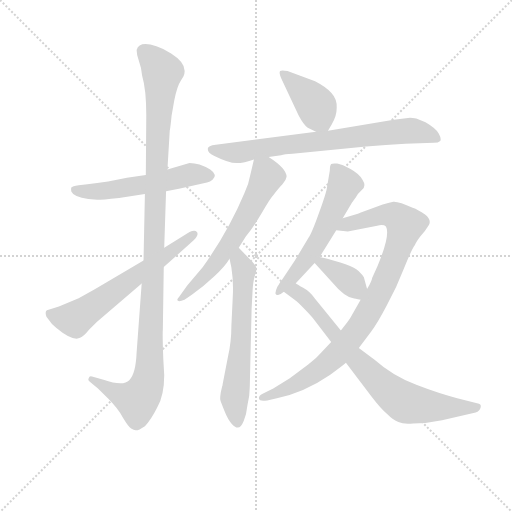
t = 0.00 s
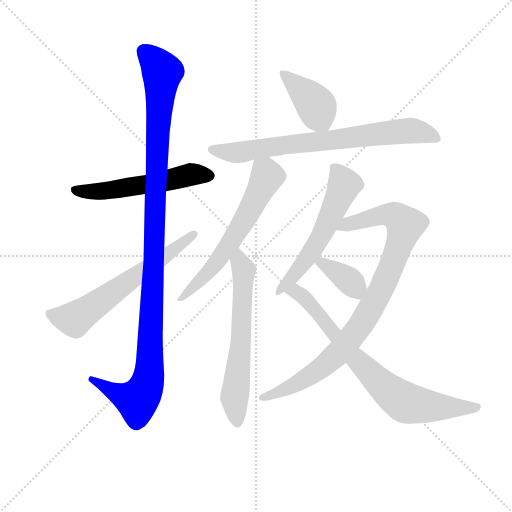
t = 1.81 s
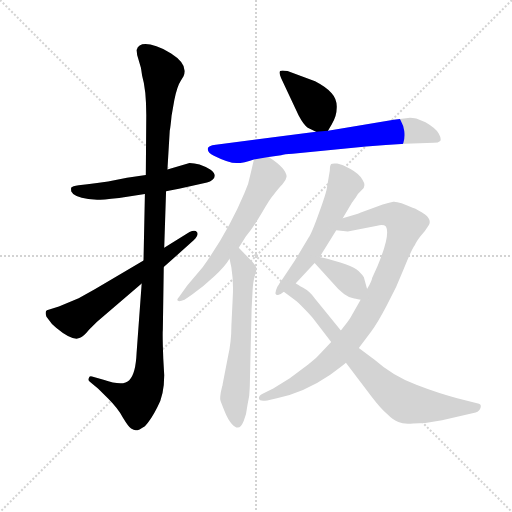
t = 3.62 s
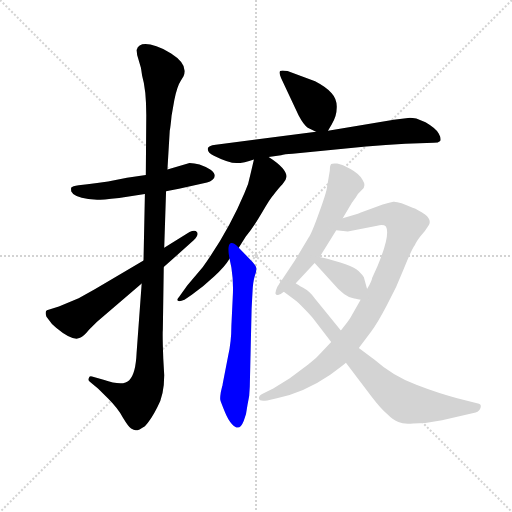
t = 5.43 s
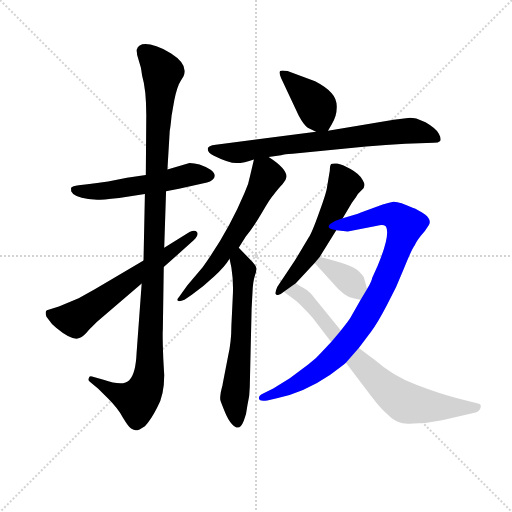
t = 7.24 s
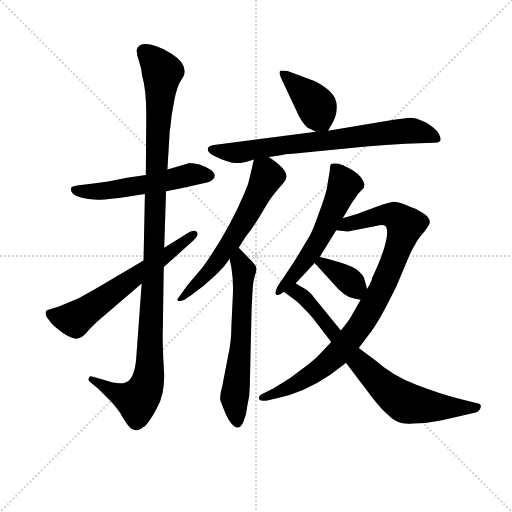
t = 9.05 s

The animated SVG that drew these frames (rendered in a browser with its animation timeline set to each time). Animation: 11 CSS @keyframes rules; one cycle of 9.05 s.

<svg version="1.1" viewBox="0 0 1024 1024" xmlns="http://www.w3.org/2000/svg">
  <g stroke="lightgray" stroke-dasharray="1,1" stroke-width="1" transform="scale(4, 4)">
    <line x1="0" y1="0" x2="256" y2="256"></line>
    <line x1="256" y1="0" x2="0" y2="256"></line>
    <line x1="128" y1="0" x2="128" y2="256"></line>
    <line x1="0" y1="128" x2="256" y2="128"></line>
  </g>
<g transform="scale(0.92, -0.92) translate(60, -900)">
   <style type="text/css">
    @keyframes keyframes0 {
      from {
       stroke: blue;
       stroke-dashoffset: 554;
       stroke-width: 128;
       }
       64% {
       animation-timing-function: step-end;
       stroke: blue;
       stroke-dashoffset: 0;
       stroke-width: 128;
       }
       to {
       stroke: black;
       stroke-width: 1024;
       }
       }
       #make-me-a-hanzi-animation-0 {
         animation: keyframes0 0.700846s both;
         animation-delay: 0.000000s;
         animation-timing-function: linear;
       }
    @keyframes keyframes1 {
      from {
       stroke: blue;
       stroke-dashoffset: 1146;
       stroke-width: 128;
       }
       79% {
       animation-timing-function: step-end;
       stroke: blue;
       stroke-dashoffset: 0;
       stroke-width: 128;
       }
       to {
       stroke: black;
       stroke-width: 1024;
       }
       }
       #make-me-a-hanzi-animation-1 {
         animation: keyframes1 1.182617s both;
         animation-delay: 0.700846s;
         animation-timing-function: linear;
       }
    @keyframes keyframes2 {
      from {
       stroke: blue;
       stroke-dashoffset: 628;
       stroke-width: 128;
       }
       67% {
       animation-timing-function: step-end;
       stroke: blue;
       stroke-dashoffset: 0;
       stroke-width: 128;
       }
       to {
       stroke: black;
       stroke-width: 1024;
       }
       }
       #make-me-a-hanzi-animation-2 {
         animation: keyframes2 0.761068s both;
         animation-delay: 1.883464s;
         animation-timing-function: linear;
       }
    @keyframes keyframes3 {
      from {
       stroke: blue;
       stroke-dashoffset: 405;
       stroke-width: 128;
       }
       57% {
       animation-timing-function: step-end;
       stroke: blue;
       stroke-dashoffset: 0;
       stroke-width: 128;
       }
       to {
       stroke: black;
       stroke-width: 1024;
       }
       }
       #make-me-a-hanzi-animation-3 {
         animation: keyframes3 0.579590s both;
         animation-delay: 2.644531s;
         animation-timing-function: linear;
       }
    @keyframes keyframes4 {
      from {
       stroke: blue;
       stroke-dashoffset: 751;
       stroke-width: 128;
       }
       71% {
       animation-timing-function: step-end;
       stroke: blue;
       stroke-dashoffset: 0;
       stroke-width: 128;
       }
       to {
       stroke: black;
       stroke-width: 1024;
       }
       }
       #make-me-a-hanzi-animation-4 {
         animation: keyframes4 0.861165s both;
         animation-delay: 3.224121s;
         animation-timing-function: linear;
       }
    @keyframes keyframes5 {
      from {
       stroke: blue;
       stroke-dashoffset: 619;
       stroke-width: 128;
       }
       67% {
       animation-timing-function: step-end;
       stroke: blue;
       stroke-dashoffset: 0;
       stroke-width: 128;
       }
       to {
       stroke: black;
       stroke-width: 1024;
       }
       }
       #make-me-a-hanzi-animation-5 {
         animation: keyframes5 0.753743s both;
         animation-delay: 4.085286s;
         animation-timing-function: linear;
       }
    @keyframes keyframes6 {
      from {
       stroke: blue;
       stroke-dashoffset: 629;
       stroke-width: 128;
       }
       67% {
       animation-timing-function: step-end;
       stroke: blue;
       stroke-dashoffset: 0;
       stroke-width: 128;
       }
       to {
       stroke: black;
       stroke-width: 1024;
       }
       }
       #make-me-a-hanzi-animation-6 {
         animation: keyframes6 0.761882s both;
         animation-delay: 4.839030s;
         animation-timing-function: linear;
       }
    @keyframes keyframes7 {
      from {
       stroke: blue;
       stroke-dashoffset: 572;
       stroke-width: 128;
       }
       65% {
       animation-timing-function: step-end;
       stroke: blue;
       stroke-dashoffset: 0;
       stroke-width: 128;
       }
       to {
       stroke: black;
       stroke-width: 1024;
       }
       }
       #make-me-a-hanzi-animation-7 {
         animation: keyframes7 0.715495s both;
         animation-delay: 5.600911s;
         animation-timing-function: linear;
       }
    @keyframes keyframes8 {
      from {
       stroke: blue;
       stroke-dashoffset: 920;
       stroke-width: 128;
       }
       75% {
       animation-timing-function: step-end;
       stroke: blue;
       stroke-dashoffset: 0;
       stroke-width: 128;
       }
       to {
       stroke: black;
       stroke-width: 1024;
       }
       }
       #make-me-a-hanzi-animation-8 {
         animation: keyframes8 0.998698s both;
         animation-delay: 6.316406s;
         animation-timing-function: linear;
       }
    @keyframes keyframes9 {
      from {
       stroke: blue;
       stroke-dashoffset: 373;
       stroke-width: 128;
       }
       55% {
       animation-timing-function: step-end;
       stroke: blue;
       stroke-dashoffset: 0;
       stroke-width: 128;
       }
       to {
       stroke: black;
       stroke-width: 1024;
       }
       }
       #make-me-a-hanzi-animation-9 {
         animation: keyframes9 0.553548s both;
         animation-delay: 7.315104s;
         animation-timing-function: linear;
       }
    @keyframes keyframes10 {
      from {
       stroke: blue;
       stroke-dashoffset: 769;
       stroke-width: 128;
       }
       71% {
       animation-timing-function: step-end;
       stroke: blue;
       stroke-dashoffset: 0;
       stroke-width: 128;
       }
       to {
       stroke: black;
       stroke-width: 1024;
       }
       }
       #make-me-a-hanzi-animation-10 {
         animation: keyframes10 0.875814s both;
         animation-delay: 7.868652s;
         animation-timing-function: linear;
       }
</style>
<path d="M 132.0 467.5 L 151.0 465.5 Q 161.0 465.5 199.0 469.5 L 255.0 478.5 L 301.0 484.5 L 329.0 489.5 L 390.0 503.5 Q 397.0 504.5 402.0 509.5 Q 414.0 519.5 397.0 531.5 Q 373.0 545.5 352.0 545.5 L 304.0 531.5 L 257.0 519.5 L 216.0 513.5 L 175.0 505.5 Q 150.0 501.5 130.0 499.5 L 111.0 497.5 Q 97.0 495.5 95.0 492.5 Q 94.0 490.5 95.0 483.5 Q 100.0 471.5 132.0 467.5 Z" fill="lightgray"></path> 
<path d="M 255.0 478.5 L 252.0 333.5 L 248.0 283.5 L 237.0 133.5 Q 235.0 86.5 221.0 73.5 Q 208.0 59.5 165.0 74.5 L 140.0 81.5 Q 134.0 83.5 133.0 77.5 Q 130.0 73.5 136.0 69.5 L 153.0 55.5 L 175.0 33.5 Q 196.0 12.5 207.0 -7.5 Q 219.0 -27.5 225.0 -31.5 Q 231.0 -34.5 235.0 -35.5 Q 240.0 -36.5 255.0 -26.5 Q 268.0 -13.5 282.0 14.5 Q 297.0 41.5 297.0 84.5 L 295.0 119.5 Q 293.0 172.5 294.0 183.5 L 296.0 319.5 L 297.0 361.5 L 301.0 484.5 L 304.0 531.5 L 309.0 615.5 Q 311.0 626.5 313.0 648.5 L 319.0 682.5 Q 325.0 712.5 333.0 724.5 L 339.0 734.5 Q 350.0 759.5 312.0 783.5 Q 296.0 794.5 280.0 799.5 Q 243.0 812.5 237.0 791.5 Q 237.0 780.5 242.0 767.5 Q 247.0 754.5 249.0 735.5 Q 258.0 705.5 258.0 649.5 L 257.0 519.5 L 255.0 478.5 Z" fill="lightgray"></path> 
<path d="M 252.0 333.5 L 147.0 271.5 L 111.0 251.5 L 68.0 233.5 L 42.0 225.5 Q 37.0 222.5 41.0 211.5 L 53.0 195.5 L 62.0 187.5 Q 98.0 157.5 114.0 165.5 Q 122.0 168.5 134.0 183.5 L 151.0 200.5 L 248.0 283.5 L 296.0 319.5 L 361.0 377.5 Q 373.0 389.5 368.0 395.5 Q 364.0 401.5 352.0 395.5 L 297.0 361.5 L 252.0 333.5 Z" fill="lightgray"></path> 
<path d="M 653.0 615.5 L 661.0 629.5 Q 672.0 646.5 672.0 665.5 Q 673.0 684.5 661.0 697.5 Q 650.0 710.5 625.0 723.5 L 565.0 745.5 Q 552.0 748.5 549.0 745.5 Q 546.0 742.5 551.0 730.5 L 589.0 649.5 Q 600.0 628.5 609.0 622.5 L 627.0 613.5 C 646.0 603.5 646.0 603.5 653.0 615.5 Z" fill="lightgray"></path> 
<path d="M 524.0 558.5 L 551.0 562.5 Q 558.0 564.5 576.0 565.5 L 736.0 581.5 Q 779.0 585.5 821.0 587.5 L 883.0 589.5 Q 893.0 589.5 897.0 593.5 Q 900.0 598.5 894.0 609.5 Q 889.0 620.5 865.0 634.5 L 845.0 642.5 Q 832.0 644.5 827.0 643.5 L 796.0 639.5 L 653.0 615.5 L 627.0 613.5 L 409.0 585.5 Q 392.0 583.5 392.0 577.5 Q 390.0 568.5 405.0 561.5 Q 437.0 545.5 454.0 545.5 Q 471.0 545.5 492.0 553.5 L 524.0 558.5 Z" fill="lightgray"></path> 
<path d="M 459.0 361.5 L 474.0 385.5 Q 492.0 407.5 510.0 438.5 Q 528.0 469.5 534.0 475.5 Q 546.0 491.5 554.0 499.5 Q 562.0 507.5 563.0 515.5 Q 563.0 533.5 524.0 558.5 C 499.0 575.5 497.0 576.5 492.0 553.5 L 485.0 523.5 Q 481.0 500.5 471.0 479.5 Q 437.0 398.5 381.0 319.5 L 347.0 279.5 L 330.0 255.5 Q 322.0 247.5 328.0 245.5 Q 332.0 244.5 341.0 248.5 L 357.0 259.5 Q 383.0 277.5 406.0 299.5 Q 429.0 320.5 439.0 337.5 L 459.0 361.5 Z" fill="lightgray"></path> 
<path d="M 436.0 126.5 L 424.0 64.5 Q 424.0 61.5 423.0 60.5 L 420.0 47.5 Q 418.0 34.5 419.0 30.5 Q 420.0 26.5 428.0 6.5 Q 436.0 -13.5 444.0 -21.5 Q 453.0 -30.5 457.0 -29.5 Q 464.0 -29.5 470.0 -14.5 Q 476.0 -0.5 478.0 19.5 Q 483.0 40.5 483.0 59.5 L 487.0 229.5 L 489.0 266.5 Q 490.0 287.5 494.0 300.5 Q 499.0 313.5 497.0 318.5 Q 496.0 322.5 489.0 330.5 L 459.0 361.5 C 438.0 383.5 433.0 366.5 439.0 337.5 L 443.0 318.5 Q 448.0 287.5 446.0 254.5 L 443.0 191.5 Q 443.0 157.5 436.0 126.5 Z" fill="lightgray"></path> 
<path d="M 685.0 425.5 L 705.0 459.5 L 714.0 471.5 Q 717.0 478.5 727.0 487.5 Q 737.0 495.5 728.0 509.5 Q 720.0 522.5 702.0 532.5 Q 684.0 542.5 673.0 544.5 Q 663.0 545.5 660.0 543.5 Q 657.0 540.5 657.0 529.5 L 651.0 493.5 Q 650.0 482.5 634.0 438.5 Q 618.0 393.5 611.0 383.5 L 581.0 333.5 L 543.0 276.5 Q 538.0 265.5 539.0 261.5 Q 541.0 257.5 546.0 259.5 Q 550.0 259.5 557.0 265.5 L 583.0 284.5 L 624.0 328.5 L 635.0 341.5 L 671.0 399.5 L 685.0 425.5 Z" fill="lightgray"></path> 
<path d="M 718.0 435.5 L 685.0 425.5 C 656.0 416.5 641.0 403.5 671.0 399.5 L 696.0 396.5 L 760.0 409.5 Q 774.0 412.5 779.0 407.5 Q 789.0 389.5 761.0 322.5 L 749.0 295.5 Q 749.0 292.5 743.0 280.5 L 738.0 271.5 L 724.0 248.5 L 703.0 211.5 Q 701.0 207.5 695.0 199.5 L 681.0 181.5 L 660.0 156.5 L 639.0 134.5 Q 628.0 121.5 610.0 107.5 L 570.0 77.5 L 534.0 55.5 L 512.0 44.5 Q 502.0 40.5 503.0 33.5 Q 504.0 26.5 521.0 29.5 L 542.0 34.5 Q 601.0 46.5 658.0 85.5 Q 684.0 104.5 692.0 111.5 L 720.0 143.5 L 747.0 179.5 Q 760.0 196.5 781.0 236.5 Q 803.0 276.5 819.0 318.5 Q 836.0 360.5 842.0 367.5 Q 844.0 373.5 854.0 386.5 Q 865.0 398.5 872.0 410.5 Q 879.0 421.5 864.0 433.5 Q 849.0 444.5 837.0 448.5 Q 807.0 462.5 795.0 461.5 Q 784.0 459.5 772.0 455.5 L 723.0 437.5 Q 721.0 436.5 718.0 435.5 Z" fill="lightgray"></path> 
<path d="M 624.0 328.5 L 663.0 285.5 Q 688.0 255.5 708.0 251.5 Q 711.0 250.5 724.0 248.5 C 745.0 245.5 745.0 245.5 738.0 271.5 L 731.0 297.5 Q 729.0 301.5 720.0 310.5 Q 705.0 325.5 635.0 341.5 C 606.0 348.5 606.0 348.5 624.0 328.5 Z" fill="lightgray"></path> 
<path d="M 557.0 265.5 L 579.0 249.5 Q 581.0 248.5 589.0 241.5 L 595.0 235.5 Q 615.0 215.5 620.0 208.5 L 660.0 156.5 L 692.0 111.5 L 748.0 37.5 Q 767.0 12.5 781.0 0.5 Q 795.0 -13.5 806.0 -17.5 Q 817.0 -22.5 838.0 -20.5 Q 869.0 -20.5 901.0 -13.5 L 974.0 3.5 Q 983.0 5.5 985.0 14.5 Q 987.0 22.5 977.0 23.5 L 934.0 34.5 Q 897.0 43.5 845.0 63.5 Q 793.0 83.5 755.0 117.5 L 720.0 143.5 L 681.0 181.5 L 624.0 251.5 Q 614.0 266.5 599.0 274.5 Q 585.0 282.5 583.0 284.5 C 558.0 300.5 533.0 283.5 557.0 265.5 Z" fill="lightgray"></path> 
      <clipPath id="make-me-a-hanzi-clip-0">
      <path d="M 132.0 467.5 L 151.0 465.5 Q 161.0 465.5 199.0 469.5 L 255.0 478.5 L 301.0 484.5 L 329.0 489.5 L 390.0 503.5 Q 397.0 504.5 402.0 509.5 Q 414.0 519.5 397.0 531.5 Q 373.0 545.5 352.0 545.5 L 304.0 531.5 L 257.0 519.5 L 216.0 513.5 L 175.0 505.5 Q 150.0 501.5 130.0 499.5 L 111.0 497.5 Q 97.0 495.5 95.0 492.5 Q 94.0 490.5 95.0 483.5 Q 100.0 471.5 132.0 467.5 Z" fill="lightgray"></path>
      </clipPath>
      <path clip-path="url(#make-me-a-hanzi-clip-0)" d="M 101.0 488.5 L 125.0 482.5 L 162.0 484.5 L 260.0 498.5 L 357.0 521.5 L 394.0 519.5 " fill="none" id="make-me-a-hanzi-animation-0" stroke-dasharray="426 852" stroke-linecap="round"></path>

      <clipPath id="make-me-a-hanzi-clip-1">
      <path d="M 255.0 478.5 L 252.0 333.5 L 248.0 283.5 L 237.0 133.5 Q 235.0 86.5 221.0 73.5 Q 208.0 59.5 165.0 74.5 L 140.0 81.5 Q 134.0 83.5 133.0 77.5 Q 130.0 73.5 136.0 69.5 L 153.0 55.5 L 175.0 33.5 Q 196.0 12.5 207.0 -7.5 Q 219.0 -27.5 225.0 -31.5 Q 231.0 -34.5 235.0 -35.5 Q 240.0 -36.5 255.0 -26.5 Q 268.0 -13.5 282.0 14.5 Q 297.0 41.5 297.0 84.5 L 295.0 119.5 Q 293.0 172.5 294.0 183.5 L 296.0 319.5 L 297.0 361.5 L 301.0 484.5 L 304.0 531.5 L 309.0 615.5 Q 311.0 626.5 313.0 648.5 L 319.0 682.5 Q 325.0 712.5 333.0 724.5 L 339.0 734.5 Q 350.0 759.5 312.0 783.5 Q 296.0 794.5 280.0 799.5 Q 243.0 812.5 237.0 791.5 Q 237.0 780.5 242.0 767.5 Q 247.0 754.5 249.0 735.5 Q 258.0 705.5 258.0 649.5 L 257.0 519.5 L 255.0 478.5 Z" fill="lightgray"></path>
      </clipPath>
      <path clip-path="url(#make-me-a-hanzi-clip-1)" d="M 253.0 787.5 L 293.0 743.5 L 283.0 609.5 L 264.0 88.5 L 260.0 64.5 L 238.0 29.5 L 196.0 43.5 L 139.0 75.5 " fill="none" id="make-me-a-hanzi-animation-1" stroke-dasharray="1018 2036" stroke-linecap="round"></path>

      <clipPath id="make-me-a-hanzi-clip-2">
      <path d="M 252.0 333.5 L 147.0 271.5 L 111.0 251.5 L 68.0 233.5 L 42.0 225.5 Q 37.0 222.5 41.0 211.5 L 53.0 195.5 L 62.0 187.5 Q 98.0 157.5 114.0 165.5 Q 122.0 168.5 134.0 183.5 L 151.0 200.5 L 248.0 283.5 L 296.0 319.5 L 361.0 377.5 Q 373.0 389.5 368.0 395.5 Q 364.0 401.5 352.0 395.5 L 297.0 361.5 L 252.0 333.5 Z" fill="lightgray"></path>
      </clipPath>
      <path clip-path="url(#make-me-a-hanzi-clip-2)" d="M 51.0 217.5 L 102.0 205.5 L 362.0 391.5 " fill="none" id="make-me-a-hanzi-animation-2" stroke-dasharray="500 1000" stroke-linecap="round"></path>

      <clipPath id="make-me-a-hanzi-clip-3">
      <path d="M 653.0 615.5 L 661.0 629.5 Q 672.0 646.5 672.0 665.5 Q 673.0 684.5 661.0 697.5 Q 650.0 710.5 625.0 723.5 L 565.0 745.5 Q 552.0 748.5 549.0 745.5 Q 546.0 742.5 551.0 730.5 L 589.0 649.5 Q 600.0 628.5 609.0 622.5 L 627.0 613.5 C 646.0 603.5 646.0 603.5 653.0 615.5 Z" fill="lightgray"></path>
      </clipPath>
      <path clip-path="url(#make-me-a-hanzi-clip-3)" d="M 554.0 738.5 L 624.0 674.5 L 646.0 624.5 " fill="none" id="make-me-a-hanzi-animation-3" stroke-dasharray="277 554" stroke-linecap="round"></path>

      <clipPath id="make-me-a-hanzi-clip-4">
      <path d="M 524.0 558.5 L 551.0 562.5 Q 558.0 564.5 576.0 565.5 L 736.0 581.5 Q 779.0 585.5 821.0 587.5 L 883.0 589.5 Q 893.0 589.5 897.0 593.5 Q 900.0 598.5 894.0 609.5 Q 889.0 620.5 865.0 634.5 L 845.0 642.5 Q 832.0 644.5 827.0 643.5 L 796.0 639.5 L 653.0 615.5 L 627.0 613.5 L 409.0 585.5 Q 392.0 583.5 392.0 577.5 Q 390.0 568.5 405.0 561.5 Q 437.0 545.5 454.0 545.5 Q 471.0 545.5 492.0 553.5 L 524.0 558.5 Z" fill="lightgray"></path>
      </clipPath>
      <path clip-path="url(#make-me-a-hanzi-clip-4)" d="M 400.0 575.5 L 458.0 568.5 L 823.0 615.5 L 859.0 611.5 L 888.0 597.5 " fill="none" id="make-me-a-hanzi-animation-4" stroke-dasharray="623 1246" stroke-linecap="round"></path>

      <clipPath id="make-me-a-hanzi-clip-5">
      <path d="M 459.0 361.5 L 474.0 385.5 Q 492.0 407.5 510.0 438.5 Q 528.0 469.5 534.0 475.5 Q 546.0 491.5 554.0 499.5 Q 562.0 507.5 563.0 515.5 Q 563.0 533.5 524.0 558.5 C 499.0 575.5 497.0 576.5 492.0 553.5 L 485.0 523.5 Q 481.0 500.5 471.0 479.5 Q 437.0 398.5 381.0 319.5 L 347.0 279.5 L 330.0 255.5 Q 322.0 247.5 328.0 245.5 Q 332.0 244.5 341.0 248.5 L 357.0 259.5 Q 383.0 277.5 406.0 299.5 Q 429.0 320.5 439.0 337.5 L 459.0 361.5 Z" fill="lightgray"></path>
      </clipPath>
      <path clip-path="url(#make-me-a-hanzi-clip-5)" d="M 499.0 543.5 L 521.0 516.5 L 485.0 445.5 L 415.0 335.5 L 334.0 249.5 " fill="none" id="make-me-a-hanzi-animation-5" stroke-dasharray="491 982" stroke-linecap="round"></path>

      <clipPath id="make-me-a-hanzi-clip-6">
      <path d="M 436.0 126.5 L 424.0 64.5 Q 424.0 61.5 423.0 60.5 L 420.0 47.5 Q 418.0 34.5 419.0 30.5 Q 420.0 26.5 428.0 6.5 Q 436.0 -13.5 444.0 -21.5 Q 453.0 -30.5 457.0 -29.5 Q 464.0 -29.5 470.0 -14.5 Q 476.0 -0.5 478.0 19.5 Q 483.0 40.5 483.0 59.5 L 487.0 229.5 L 489.0 266.5 Q 490.0 287.5 494.0 300.5 Q 499.0 313.5 497.0 318.5 Q 496.0 322.5 489.0 330.5 L 459.0 361.5 C 438.0 383.5 433.0 366.5 439.0 337.5 L 443.0 318.5 Q 448.0 287.5 446.0 254.5 L 443.0 191.5 Q 443.0 157.5 436.0 126.5 Z" fill="lightgray"></path>
      </clipPath>
      <path clip-path="url(#make-me-a-hanzi-clip-6)" d="M 459.0 351.5 L 470.0 311.5 L 463.0 145.5 L 450.0 38.5 L 455.0 -18.5 " fill="none" id="make-me-a-hanzi-animation-6" stroke-dasharray="501 1002" stroke-linecap="round"></path>

      <clipPath id="make-me-a-hanzi-clip-7">
      <path d="M 685.0 425.5 L 705.0 459.5 L 714.0 471.5 Q 717.0 478.5 727.0 487.5 Q 737.0 495.5 728.0 509.5 Q 720.0 522.5 702.0 532.5 Q 684.0 542.5 673.0 544.5 Q 663.0 545.5 660.0 543.5 Q 657.0 540.5 657.0 529.5 L 651.0 493.5 Q 650.0 482.5 634.0 438.5 Q 618.0 393.5 611.0 383.5 L 581.0 333.5 L 543.0 276.5 Q 538.0 265.5 539.0 261.5 Q 541.0 257.5 546.0 259.5 Q 550.0 259.5 557.0 265.5 L 583.0 284.5 L 624.0 328.5 L 635.0 341.5 L 671.0 399.5 L 685.0 425.5 Z" fill="lightgray"></path>
      </clipPath>
      <path clip-path="url(#make-me-a-hanzi-clip-7)" d="M 667.0 534.5 L 689.0 498.5 L 648.0 405.5 L 578.0 299.5 L 545.0 268.5 " fill="none" id="make-me-a-hanzi-animation-7" stroke-dasharray="444 888" stroke-linecap="round"></path>

      <clipPath id="make-me-a-hanzi-clip-8">
      <path d="M 718.0 435.5 L 685.0 425.5 C 656.0 416.5 641.0 403.5 671.0 399.5 L 696.0 396.5 L 760.0 409.5 Q 774.0 412.5 779.0 407.5 Q 789.0 389.5 761.0 322.5 L 749.0 295.5 Q 749.0 292.5 743.0 280.5 L 738.0 271.5 L 724.0 248.5 L 703.0 211.5 Q 701.0 207.5 695.0 199.5 L 681.0 181.5 L 660.0 156.5 L 639.0 134.5 Q 628.0 121.5 610.0 107.5 L 570.0 77.5 L 534.0 55.5 L 512.0 44.5 Q 502.0 40.5 503.0 33.5 Q 504.0 26.5 521.0 29.5 L 542.0 34.5 Q 601.0 46.5 658.0 85.5 Q 684.0 104.5 692.0 111.5 L 720.0 143.5 L 747.0 179.5 Q 760.0 196.5 781.0 236.5 Q 803.0 276.5 819.0 318.5 Q 836.0 360.5 842.0 367.5 Q 844.0 373.5 854.0 386.5 Q 865.0 398.5 872.0 410.5 Q 879.0 421.5 864.0 433.5 Q 849.0 444.5 837.0 448.5 Q 807.0 462.5 795.0 461.5 Q 784.0 459.5 772.0 455.5 L 723.0 437.5 Q 721.0 436.5 718.0 435.5 Z" fill="lightgray"></path>
      </clipPath>
      <path clip-path="url(#make-me-a-hanzi-clip-8)" d="M 678.0 404.5 L 773.0 432.5 L 797.0 431.5 L 821.0 410.5 L 768.0 268.5 L 695.0 155.5 L 613.0 81.5 L 560.0 53.5 L 510.0 36.5 " fill="none" id="make-me-a-hanzi-animation-8" stroke-dasharray="792 1584" stroke-linecap="round"></path>

      <clipPath id="make-me-a-hanzi-clip-9">
      <path d="M 624.0 328.5 L 663.0 285.5 Q 688.0 255.5 708.0 251.5 Q 711.0 250.5 724.0 248.5 C 745.0 245.5 745.0 245.5 738.0 271.5 L 731.0 297.5 Q 729.0 301.5 720.0 310.5 Q 705.0 325.5 635.0 341.5 C 606.0 348.5 606.0 348.5 624.0 328.5 Z" fill="lightgray"></path>
      </clipPath>
      <path clip-path="url(#make-me-a-hanzi-clip-9)" d="M 633.0 326.5 L 644.0 329.5 L 699.0 289.5 L 720.0 258.5 " fill="none" id="make-me-a-hanzi-animation-9" stroke-dasharray="245 490" stroke-linecap="round"></path>

      <clipPath id="make-me-a-hanzi-clip-10">
      <path d="M 557.0 265.5 L 579.0 249.5 Q 581.0 248.5 589.0 241.5 L 595.0 235.5 Q 615.0 215.5 620.0 208.5 L 660.0 156.5 L 692.0 111.5 L 748.0 37.5 Q 767.0 12.5 781.0 0.5 Q 795.0 -13.5 806.0 -17.5 Q 817.0 -22.5 838.0 -20.5 Q 869.0 -20.5 901.0 -13.5 L 974.0 3.5 Q 983.0 5.5 985.0 14.5 Q 987.0 22.5 977.0 23.5 L 934.0 34.5 Q 897.0 43.5 845.0 63.5 Q 793.0 83.5 755.0 117.5 L 720.0 143.5 L 681.0 181.5 L 624.0 251.5 Q 614.0 266.5 599.0 274.5 Q 585.0 282.5 583.0 284.5 C 558.0 300.5 533.0 283.5 557.0 265.5 Z" fill="lightgray"></path>
      </clipPath>
      <path clip-path="url(#make-me-a-hanzi-clip-10)" d="M 565.0 264.5 L 586.0 264.5 L 604.0 250.5 L 704.0 128.5 L 781.0 53.5 L 816.0 27.5 L 875.0 16.5 L 975.0 13.5 " fill="none" id="make-me-a-hanzi-animation-10" stroke-dasharray="641 1282" stroke-linecap="round"></path>

</g>
</svg>
